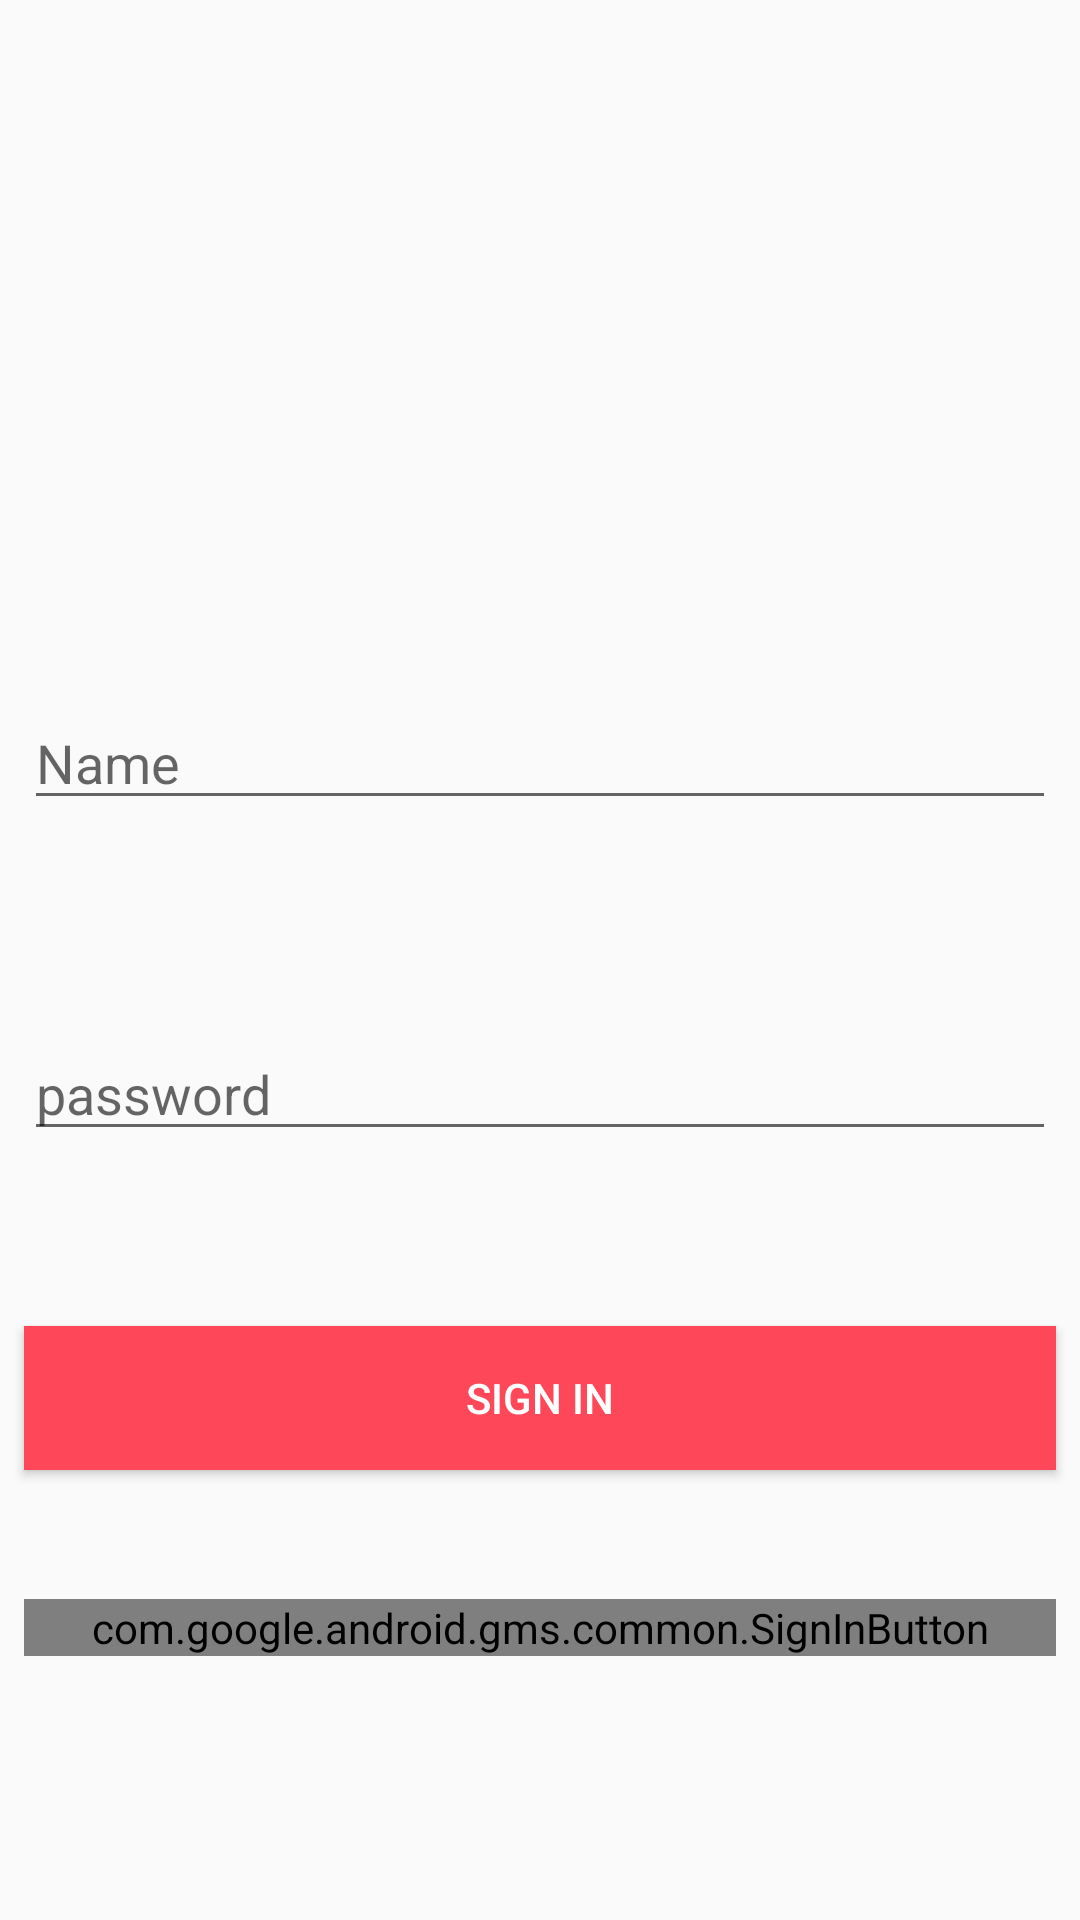

This screen was rendered from an Android layout file. Write that file and the resources it references.
<!-- AndroidManifest.xml: application theme AppTheme -->
<!-- res/layout/activity_login.xml -->
<?xml version="1.0" encoding="utf-8"?>
<android.support.constraint.ConstraintLayout
    xmlns:android="http://schemas.android.com/apk/res/android"
    xmlns:app="http://schemas.android.com/apk/res-auto"
    xmlns:tools="http://schemas.android.com/tools"
    android:layout_width="match_parent"
    android:layout_height="match_parent"
    tools:layout_editor_absoluteY="25dp">

    <com.google.android.gms.common.SignInButton
        android:id="@+id/btn_sign_in"
        android:layout_width="0dp"
        android:layout_height="wrap_content"
        android:layout_marginBottom="66dp"
        android:layout_marginEnd="8dp"
        android:layout_marginStart="8dp"
        android:fontFamily="Roboto"
        android:text="Sign In"
        android:textColor="#FFFFFF"
        app:layout_constraintBottom_toBottomOf="parent"
        app:layout_constraintEnd_toEndOf="parent"
        app:layout_constraintStart_toStartOf="parent"
        app:layout_constraintTop_toBottomOf="@+id/button" />

    <Button
        android:id="@+id/button"
        android:layout_width="0dp"
        android:layout_height="wrap_content"
        android:layout_marginBottom="21dp"
        android:layout_marginEnd="8dp"
        android:layout_marginStart="8dp"
        android:background="@color/colorAccent"
        android:text="Sign in"
        android:textColor="#FFFFFF"
        app:layout_constraintBottom_toTopOf="@+id/btn_sign_in"
        app:layout_constraintEnd_toEndOf="parent"
        app:layout_constraintHorizontal_bias="0.5"
        app:layout_constraintStart_toStartOf="parent"
        app:layout_constraintTop_toBottomOf="@+id/edtpass" />

    <EditText
        android:id="@+id/edtpass"
        android:layout_width="0dp"
        android:layout_height="wrap_content"
        android:layout_marginBottom="36dp"
        android:layout_marginEnd="8dp"
        android:layout_marginStart="8dp"
        android:ems="10"
        android:hint="password"
        android:inputType="textPassword"
        app:layout_constraintBottom_toTopOf="@+id/button"
        app:layout_constraintEnd_toEndOf="parent"
        app:layout_constraintHorizontal_bias="0.0"
        app:layout_constraintStart_toStartOf="parent"
        app:layout_constraintTop_toBottomOf="@+id/edtname" />

    <EditText
        android:id="@+id/edtname"
        android:layout_width="0dp"
        android:layout_height="wrap_content"
        android:layout_marginBottom="47dp"
        android:layout_marginEnd="8dp"
        android:layout_marginStart="8dp"
        android:layout_marginTop="210dp"
        android:ems="10"
        android:inputType="textPersonName"
        android:hint="Name"
        app:layout_constraintBottom_toTopOf="@+id/edtpass"
        app:layout_constraintEnd_toEndOf="parent"
        app:layout_constraintHorizontal_bias="1.0"
        app:layout_constraintStart_toStartOf="parent"
        app:layout_constraintTop_toTopOf="parent" />

</android.support.constraint.ConstraintLayout>
<!-- resources referenced by this layout -->
<resources>
  <color name="colorAccent">#fe485a</color>
  <style name="AppTheme" parent="Theme.AppCompat.Light.DarkActionBar">
          
          <item name="colorPrimary">@color/colorPrimary</item>
          <item name="colorPrimaryDark">@color/colorPrimaryDark</item>
          <item name="colorAccent">@color/colorAccent</item>
          <item name="windowActionBar">false</item>
          <item name="windowNoTitle">true</item>
      </style>
  <color name="colorPrimary">#76D7C4</color>
  <color name="colorPrimaryDark">#48C9B0</color>
</resources>
